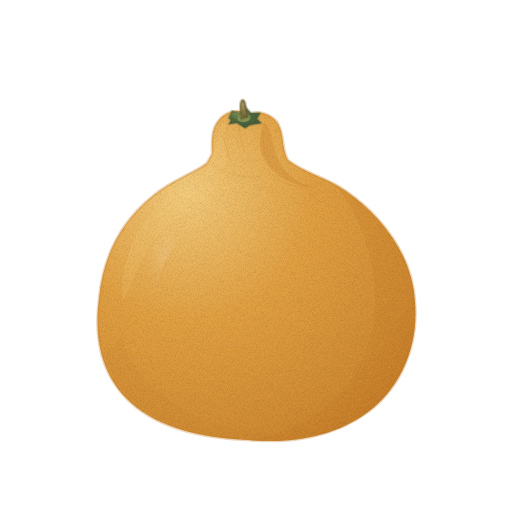
t = 0.00 s
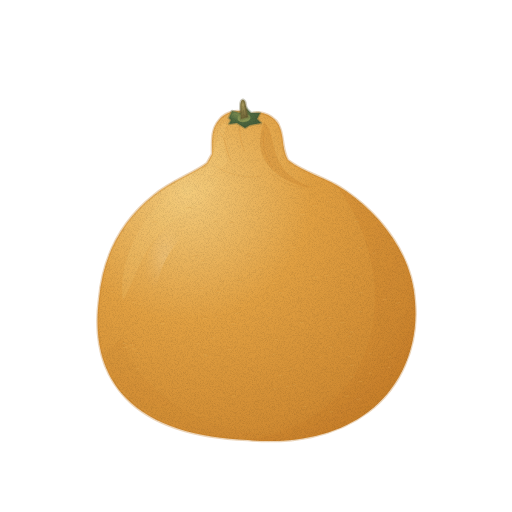
t = 1.43 s
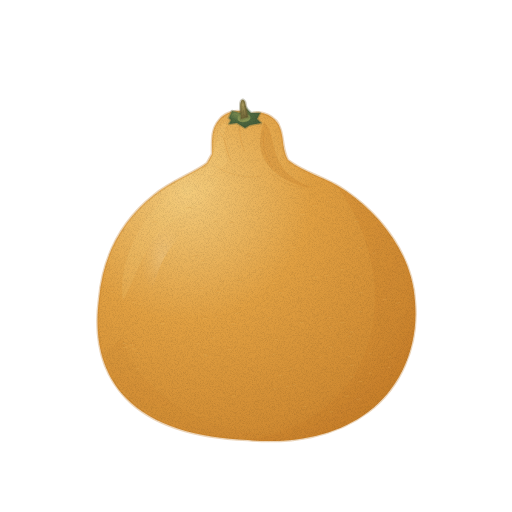
t = 2.85 s
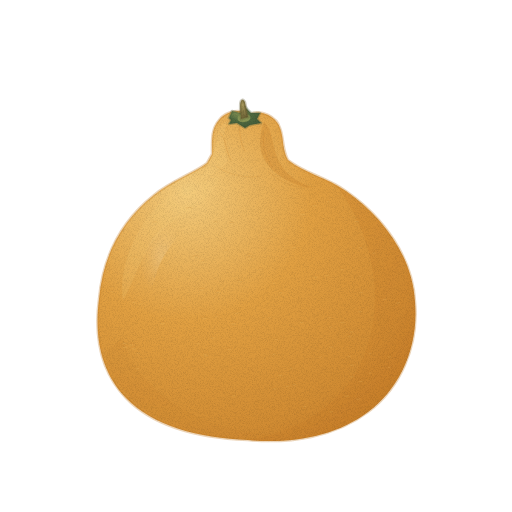
t = 3.80 s
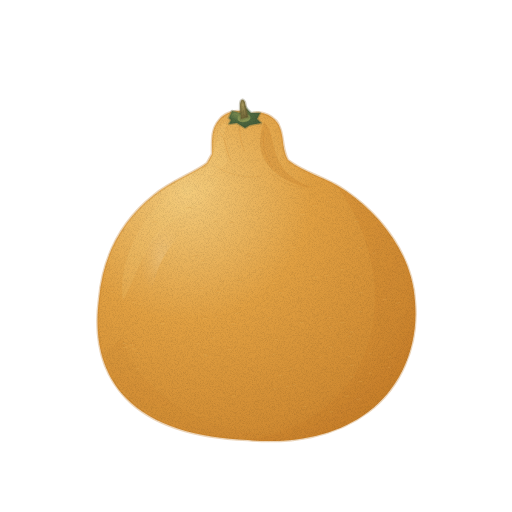
t = 4.75 s
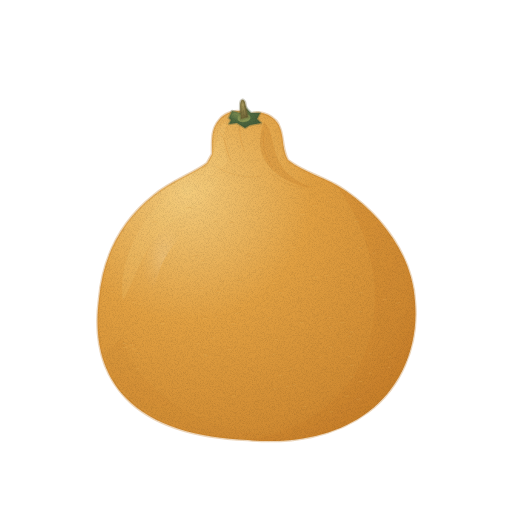
t = 6.18 s

The animated SVG that drew these frames (rendered in a browser with its animation timeline set to each time). Animation: 2 CSS @keyframes rules; one cycle of 7.60 s, repeats indefinitely.

<svg xmlns="http://www.w3.org/2000/svg" viewBox="0 0 512 512" role="img" aria-label="한라봉 — 움직임, 윤곽 없는 수채" data-asset="watercolor-hallabong-motion" data-food="hallabong" data-style="watercolor" data-variant="motion" stroke-linecap="round" stroke-linejoin="round"><title>한라봉</title><desc>넓고 둥근 황주황 몸 위로 목이 도드라지고, 짙은 초록 꼭지와 오목한 기름샘 결이 두툼한 껍질을 드러내는 한라봉 한 알.</desc><style>[data-asset="watercolor-hallabong-motion"] [data-part="stem"]{transform-box:view-box;transform-origin:244px 117px;animation:watercolor-hallabong-motion-m0 7.6s cubic-bezier(.37,0,.63,1) -0.608s infinite}[data-asset="watercolor-hallabong-motion"] [data-part="shine"]{transform-box:fill-box;transform-origin:center;animation:watercolor-hallabong-motion-m1 7.6s cubic-bezier(.37,0,.63,1) -1.444s infinite}@keyframes watercolor-hallabong-motion-m0{0%,100%{rotate:0deg}25%{rotate:0.675deg}75%{rotate:-0.6deg}}@keyframes watercolor-hallabong-motion-m1{0%,100%{translate:0px 0}25%{translate:2.25px 0}75%{translate:-2.25px 0}}@media (prefers-reduced-motion:reduce){[data-asset="watercolor-hallabong-motion"] *{animation:none!important}}</style><defs><radialGradient id="watercolor-hallabong-motion-g-peel-soft" cx="0.28" cy="0.24" r="0.88"><stop offset="0" stop-color="#f3cb7c"/><stop offset="0.45" stop-color="#e1a042"/><stop offset="0.86" stop-color="#d18c33"/><stop offset="1" stop-color="#c77f2a"/></radialGradient><clipPath id="watercolor-hallabong-motion-clip0"><path d="M212 154 C212 141 211 129 219 120 C227 110 240 109 251 114 C261 109 277 117 280 128 C284 138 282 149 288 160 C304 173 326 177 346 191 C385 218 413 259 415 302 C419 348 399 389 368 412 C335 437 290 444 248 440 C198 438 153 426 126 398 C101 372 94 337 99 299 C103 256 121 221 154 195 C171 181 194 173 207 163Z"/></clipPath><radialGradient id="watercolor-hallabong-motion-gloss"><stop stop-color="#fffdf9" stop-opacity=".85"/><stop offset=".6" stop-color="#fffdf9" stop-opacity=".25"/><stop offset="1" stop-color="#fffdf9" stop-opacity="0"/></radialGradient><radialGradient id="watercolor-hallabong-motion-g-calyx-soft" cx="0.3" cy="0.26" r="0.84"><stop offset="0" stop-color="#869454"/><stop offset="0.45" stop-color="#516a40"/><stop offset="0.86" stop-color="#465f3b"/><stop offset="1" stop-color="#405838"/></radialGradient><radialGradient id="watercolor-hallabong-motion-g-stem-soft" cx="0.3" cy="0.26" r="0.84"><stop offset="0" stop-color="#a8985c"/><stop offset="0.45" stop-color="#817542"/><stop offset="0.86" stop-color="#716638"/><stop offset="1" stop-color="#675c32"/></radialGradient><filter id="watercolor-hallabong-motion-fx" filterUnits="userSpaceOnUse" x="0" y="0" width="512" height="512" color-interpolation-filters="sRGB"><feTurbulence type="fractalNoise" baseFrequency="0.05" numOctaves="2" seed="7" result="w"/><feDisplacementMap in="SourceGraphic" in2="w" scale="1.4" xChannelSelector="R" yChannelSelector="G" result="d"/><feTurbulence type="fractalNoise" baseFrequency="1.35" numOctaves="2" seed="3" result="n"/><feColorMatrix in="n" type="matrix" values="0 0 0 0 0 0 0 0 0 0 0 0 0 0 0 0.24 0 0 0 -0.101" result="na"/><feComposite in="na" in2="d" operator="in" result="g"/><feMerge><feMergeNode in="d"/><feMergeNode in="g"/></feMerge></filter></defs><g filter="url(#watercolor-hallabong-motion-fx)"><path d="M212 154 C212 141 211 129 219 120 C227 110 240 109 251 114 C261 109 277 117 280 128 C284 138 282 149 288 160 C304 173 326 177 346 191 C385 218 413 259 415 302 C419 348 399 389 368 412 C335 437 290 444 248 440 C198 438 153 426 126 398 C101 372 94 337 99 299 C103 256 121 221 154 195 C171 181 194 173 207 163Z" fill="url(#watercolor-hallabong-motion-g-peel-soft)" stroke="#c77f2a" stroke-width="2.6" stroke-opacity="0.32"/><g clip-path="url(#watercolor-hallabong-motion-clip0)"><path d="M337 186 C385 218 413 259 415 302 C419 348 399 389 368 412 C335 437 290 444 248 440 C306 431 351 397 366 350 C384 300 375 238 337 186Z" fill="#c77f2a" opacity="0.27"/><path d="M122 338 C134 380 178 417 236 430 C282 441 321 432 345 422 C305 447 242 443 196 432 C147 419 112 389 105 353Z" fill="#c77f2a" opacity="0.14"/><path d="M157 206 C132 233 118 273 123 300 C137 278 142 244 172 222 C202 202 217 192 219 177 C200 182 172 190 157 206Z" fill="#f3cb7c" opacity="0.18"/><path d="M264 122 C274 131 271 148 281 165 C288 177 300 183 313 188 C290 186 270 172 263 157 C258 146 260 131 264 122Z" fill="#c77f2a" opacity="0.3"/><path d="M214 152 C218 139 217 126 227 121 C222 137 224 153 228 161 C221 170 212 175 201 179Z" fill="#f3cb7c" opacity="0.22"/><path d="M349.29246982159094 330.8111363956705 Q351.5595400915481 329.03912550393494 353.8266103615053 330.8111363956705" fill="none" stroke="#c77f2a" stroke-width="0.7" opacity="0.225"/><path d="M350.1992979295738 331.9186432030052 Q351.5595400915481 332.583147287406 353.14648928051815 331.69714184153827" fill="none" stroke="#f3cb7c" stroke-width="0.7" opacity="0.24"/><path d="M358.2646406828426 275.24465168919414 Q360.1043657246046 273.7350299191102 361.94409076636657 275.24465168919414" fill="none" stroke="#c77f2a" stroke-width="0.7" opacity="0.211"/><path d="M359.00053069954737 276.18816529549656 Q360.1043657246046 276.75427345927807 361.392173253838 275.9994625742361" fill="none" stroke="#f3cb7c" stroke-width="0.7" opacity="0.24"/><path d="M128.68840381037444 343.56507152691483 Q131.1458589984104 341.27145313188436 133.60331418644637 343.56507152691483" fill="none" stroke="#c77f2a" stroke-width="0.7" opacity="0.234"/><path d="M129.67138588558882 344.9985830238089 Q131.1458589984104 345.8586899219453 132.8660776300356 344.7118807244301" fill="none" stroke="#f3cb7c" stroke-width="0.7" opacity="0.24"/><path d="M326.24668083069844 200.64650194346905 Q327.8684804770164 199.20581385344266 329.4902801233344 200.64650194346905" fill="none" stroke="#c77f2a" stroke-width="0.7" opacity="0.225"/><path d="M326.89540068922565 201.54693199973553 Q327.8684804770164 202.08719003349543 329.003740229439 201.36684598848223" fill="none" stroke="#f3cb7c" stroke-width="0.7" opacity="0.24"/><path d="M291.85725335888566 246.08483572863042 Q294.29494214989245 243.92107608549296 296.73263094089924 246.08483572863042" fill="none" stroke="#c77f2a" stroke-width="0.7" opacity="0.227"/><path d="M292.83232887528834 247.43718550559134 Q294.29494214989245 248.2485953717679 296.0013243035972 247.16671555019914" fill="none" stroke="#f3cb7c" stroke-width="0.7" opacity="0.24"/><path d="M381.87539362045936 297.92660963349044 Q384.42131119105034 295.5116866599768 386.9672287616413 297.92660963349044" fill="none" stroke="#c77f2a" stroke-width="0.7" opacity="0.175"/><path d="M382.8937606486958 299.43593649193645 Q384.42131119105034 300.34153260700407 386.203453490464 299.13407112024726" fill="none" stroke="#f3cb7c" stroke-width="0.7" opacity="0.24"/><path d="M268.01978421951645 316.4269746877253 Q269.5600623942446 314.3196790497005 271.10034056897274 316.4269746877253" fill="none" stroke="#c77f2a" stroke-width="0.7" opacity="0.187"/><path d="M268.6358954894077 317.7440344614908 Q269.5600623942446 318.53427032575013 270.6382571165543 317.4806225067377" fill="none" stroke="#f3cb7c" stroke-width="0.7" opacity="0.24"/><path d="M349.14679640810937 375.66729634813964 Q351.5706501631066 373.88019129507245 353.9945039181039 375.66729634813964" fill="none" stroke="#c77f2a" stroke-width="0.7" opacity="0.211"/><path d="M350.11633791010826 376.7842370063066 Q351.5706501631066 377.45440140120684 353.2673477916047 376.56084887467324" fill="none" stroke="#f3cb7c" stroke-width="0.7" opacity="0.24"/><path d="M210.57218421529979 336.6118427282199 Q212.73714774940163 334.2208890422806 214.90211128350347 336.6118427282199" fill="none" stroke="#c77f2a" stroke-width="0.7" opacity="0.188"/><path d="M211.43816962894053 338.106188781932 Q212.73714774940163 339.00279641415926 214.2526222232729 337.80731957118957" fill="none" stroke="#f3cb7c" stroke-width="0.7" opacity="0.24"/><path d="M247.06562499823048 254.46206238120794 Q249.6584685803391 252.49360926151274 252.25131216244773 254.46206238120794" fill="none" stroke="#c77f2a" stroke-width="0.7" opacity="0.247"/><path d="M248.10276243107393 255.69234558101743 Q249.6584685803391 256.43051550090314 251.47345908781514 255.44628894105554" fill="none" stroke="#f3cb7c" stroke-width="0.7" opacity="0.24"/><path d="M325.1118856808636 274.26906550861895 Q327.1675279310439 272.588803505972 329.22317018122413 274.26906550861895" fill="none" stroke="#c77f2a" stroke-width="0.7" opacity="0.189"/><path d="M325.9341425809357 275.3192292602733 Q327.1675279310439 275.9493275112659 328.60647750617005 275.1091965099424" fill="none" stroke="#f3cb7c" stroke-width="0.7" opacity="0.24"/><path d="M201.40092357490212 260.9346490483731 Q202.99178248364478 258.74903594903645 204.58264139238744 260.9346490483731" fill="none" stroke="#c77f2a" stroke-width="0.7" opacity="0.218"/><path d="M202.0372671383992 262.3006572354585 Q202.99178248364478 263.12026214770975 204.10538371976466 262.0274555980414" fill="none" stroke="#f3cb7c" stroke-width="0.7" opacity="0.24"/><path d="M192.78347532665356 256.177794537507 Q195.62914342386648 254.50409065868706 198.4748115210794 256.177794537507" fill="none" stroke="#c77f2a" stroke-width="0.7" opacity="0.216"/><path d="M193.92174256553872 257.22385946176945 Q195.62914342386648 257.85149841632693 197.6211110919155 257.014646476917" fill="none" stroke="#f3cb7c" stroke-width="0.7" opacity="0.24"/><path d="M353.5401455217507 220.31229997426271 Q356.5547044107225 218.4108289861679 359.5692632996943 220.31229997426271" fill="none" stroke="#c77f2a" stroke-width="0.7" opacity="0.232"/><path d="M354.7459690773394 221.50071934182196 Q356.5547044107225 222.21377096235753 358.66489563300274 221.2630354683101" fill="none" stroke="#f3cb7c" stroke-width="0.7" opacity="0.24"/><path d="M135.97237452534029 352.43894632160664 Q138.00541063514538 351.03460559934376 140.03844674495048 352.43894632160664" fill="none" stroke="#c77f2a" stroke-width="0.7" opacity="0.182"/><path d="M136.7855889692623 353.31665927302095 Q138.00541063514538 353.8432870438695 139.42853591200895 353.1411166827381" fill="none" stroke="#f3cb7c" stroke-width="0.7" opacity="0.24"/><path d="M284.79409306976015 250.71408351697028 Q286.4078814208042 248.3756181884557 288.0216697718482 250.71408351697028" fill="none" stroke="#c77f2a" stroke-width="0.7" opacity="0.219"/><path d="M285.43960841017775 252.1756243472919 Q286.4078814208042 253.05254884548486 287.53753326653504 251.88331618122757" fill="none" stroke="#f3cb7c" stroke-width="0.7" opacity="0.24"/><path d="M267.4582772937603 238.93407154735178 Q269.64009102480486 237.15069298233837 271.8219047558494 238.93407154735178" fill="none" stroke="#c77f2a" stroke-width="0.7" opacity="0.211"/><path d="M268.33100278617815 240.04868315048515 Q269.64009102480486 240.71745011236519 271.16736063653605 239.8257608298585" fill="none" stroke="#f3cb7c" stroke-width="0.7" opacity="0.24"/><path d="M292.2407165550627 383.3379938341677 Q294.4017061595805 381.0804230158031 296.5626957640983 383.3379938341677" fill="none" stroke="#c77f2a" stroke-width="0.7" opacity="0.227"/><path d="M293.1051123968698 384.7489755956456 Q294.4017061595805 385.59556465253235 295.91439888274294 384.46677924335" fill="none" stroke="#f3cb7c" stroke-width="0.7" opacity="0.24"/><path d="M201.4259860561695 317.17626496683806 Q204.1740673610475 314.599143220298 206.92214866592548 317.17626496683806" fill="none" stroke="#c77f2a" stroke-width="0.7" opacity="0.247"/><path d="M202.5252185781207 318.7869660584256 Q204.1740673610475 319.7533867133781 206.09772427446208 318.4648258401081" fill="none" stroke="#f3cb7c" stroke-width="0.7" opacity="0.24"/><path d="M311.64144101776185 204.5131766051054 Q314.6984692513943 202.4284259530902 317.7554974850267 204.5131766051054" fill="none" stroke="#c77f2a" stroke-width="0.7" opacity="0.207"/><path d="M312.8642523112148 205.8161457626149 Q314.6984692513943 206.5979272571206 316.838389014937 205.555551931113" fill="none" stroke="#f3cb7c" stroke-width="0.7" opacity="0.24"/><path d="M132.18482584580778 301.144186405465 Q134.03552572615445 299.09353188477456 135.8862256065011 301.144186405465" fill="none" stroke="#c77f2a" stroke-width="0.7" opacity="0.212"/><path d="M132.92510579794646 302.42584548089656 Q134.03552572615445 303.19484092615545 135.33101564239712 302.1695136658102" fill="none" stroke="#f3cb7c" stroke-width="0.7" opacity="0.24"/><path d="M368.16616222257727 352.04140963219106 Q369.7940072871279 349.5051502671093 371.4218523516785 352.04140963219106" fill="none" stroke="#c77f2a" stroke-width="0.7" opacity="0.183"/><path d="M368.8173002483975 353.6265717353672 Q369.7940072871279 354.57766899727284 370.9334988323133 353.309539314732" fill="none" stroke="#f3cb7c" stroke-width="0.7" opacity="0.24"/><path d="M213.89986526137218 222.04253419209272 Q215.48952475143597 220.09804998565465 217.07918424149975 222.04253419209272" fill="none" stroke="#c77f2a" stroke-width="0.7" opacity="0.247"/><path d="M214.5357290573977 223.2578368211165 Q215.48952475143597 223.98701839853078 216.60228639448061 223.01477629531175" fill="none" stroke="#f3cb7c" stroke-width="0.7" opacity="0.24"/><path d="M303.2870468684472 405.5478282943368 Q304.9320505303331 403.93253261357546 306.57705419221895 405.5478282943368" fill="none" stroke="#c77f2a" stroke-width="0.7" opacity="0.228"/><path d="M303.94504833320156 406.5573880948126 Q304.9320505303331 407.16312397509813 306.08355309365317 406.3554761347175" fill="none" stroke="#f3cb7c" stroke-width="0.7" opacity="0.24"/><path d="M272.45742867388765 281.77012716513127 Q274.0158126077149 279.40477609138935 275.57419654154216 281.77012716513127" fill="none" stroke="#c77f2a" stroke-width="0.7" opacity="0.196"/><path d="M273.08078224741854 283.24847158622 Q274.0158126077149 284.1354782388732 275.106681361394 282.9528027020022" fill="none" stroke="#f3cb7c" stroke-width="0.7" opacity="0.24"/><path d="M214.47845010487362 315.428021366708 Q216.14158631069586 312.99419777493927 217.8047225165181 315.428021366708" fill="none" stroke="#c77f2a" stroke-width="0.7" opacity="0.247"/><path d="M215.1437045872025 316.94916111156346 Q216.14158631069586 317.8618449584767 217.3057816547714 316.64493316259234" fill="none" stroke="#f3cb7c" stroke-width="0.7" opacity="0.24"/><path d="M272.06029560775494 353.0560384960845 Q273.84297471889295 351.06925509948286 275.62565383003096 353.0560384960845" fill="none" stroke="#c77f2a" stroke-width="0.7" opacity="0.183"/><path d="M272.77336725221016 354.29777811896054 Q273.84297471889295 355.04282189268616 275.09085009668956 354.04943019438537" fill="none" stroke="#f3cb7c" stroke-width="0.7" opacity="0.24"/><path d="M357.91531334044413 246.64950516913086 Q360.3399869990535 245.04192898962646 362.7646606576629 246.64950516913086" fill="none" stroke="#c77f2a" stroke-width="0.7" opacity="0.226"/><path d="M358.88518280388786 247.6542402813211 Q360.3399869990535 248.25708134863527 362.0372585600801 247.45329325888306" fill="none" stroke="#f3cb7c" stroke-width="0.7" opacity="0.24"/><path d="M167.05024048276246 302.7047390611842 Q169.10572204180062 300.62925051976 171.16120360083877 302.7047390611842" fill="none" stroke="#c77f2a" stroke-width="0.7" opacity="0.243"/><path d="M167.8724331063777 304.0019193995744 Q169.10572204180062 304.7802276026085 170.54455913312734 303.7424833318964" fill="none" stroke="#f3cb7c" stroke-width="0.7" opacity="0.24"/><path d="M131.4951820677612 347.564428945072 Q134.0862600004766 345.71184148777274 136.67733793319204 347.564428945072" fill="none" stroke="#c77f2a" stroke-width="0.7" opacity="0.21"/><path d="M132.53161324084738 348.722296105884 Q134.0862600004766 349.41701640237125 135.90001455337742 348.4907226737216" fill="none" stroke="#f3cb7c" stroke-width="0.7" opacity="0.24"/><path d="M357.9791520011146 380.53219249565154 Q360.52755038184114 379.09424158919603 363.0759487625677 380.53219249565154" fill="none" stroke="#c77f2a" stroke-width="0.7" opacity="0.248"/><path d="M358.9985113534052 381.43091181218625 Q360.52755038184114 381.97014340210706 362.3114292483497 381.2511679488793" fill="none" stroke="#f3cb7c" stroke-width="0.7" opacity="0.24"/><path d="M135.17648699842394 367.44190747849643 Q137.12072965875268 365.22289922975006 139.06497231908142 367.44190747849643" fill="none" stroke="#c77f2a" stroke-width="0.7" opacity="0.171"/><path d="M135.95418406255544 368.8287876339629 Q137.12072965875268 369.6609157272428 138.4816995209828 368.5514116028696" fill="none" stroke="#f3cb7c" stroke-width="0.7" opacity="0.24"/><path d="M277.67653359822 374.39060676191 Q280.26444940804504 372.7683064702526 282.8523652178701 374.39060676191" fill="none" stroke="#c77f2a" stroke-width="0.7" opacity="0.211"/><path d="M278.71169992215 375.40454444419595 Q280.26444940804504 376.01290705356746 282.0759904749226 375.20175690773874" fill="none" stroke="#f3cb7c" stroke-width="0.7" opacity="0.24"/><path d="M216.01949588414283 291.1439784122631 Q218.55790674034506 288.7414159439132 221.0963175965473 291.1439784122631" fill="none" stroke="#c77f2a" stroke-width="0.7" opacity="0.22"/><path d="M217.03486022662372 292.6455799549818 Q218.55790674034506 293.546540880613 220.33479433968662 292.3452596464381" fill="none" stroke="#f3cb7c" stroke-width="0.7" opacity="0.24"/><path d="M230.6352370843757 322.71396263409406 Q233.63522584666498 320.72946614641694 236.63521460895427 322.71396263409406" fill="none" stroke="#c77f2a" stroke-width="0.7" opacity="0.237"/><path d="M231.83523258929142 323.95427293889225 Q233.63522584666498 324.6984591217712 235.7352179802675 323.7062108779326" fill="none" stroke="#f3cb7c" stroke-width="0.7" opacity="0.24"/><path d="M223.79573503523133 250.66014291532338 Q225.46608255780302 248.64680502690373 227.1364300803747 250.66014291532338" fill="none" stroke="#c77f2a" stroke-width="0.7" opacity="0.186"/><path d="M224.46387404426002 251.91847909558564 Q225.46608255780302 252.67348080374302 226.6353258236032 251.6668118595332" fill="none" stroke="#f3cb7c" stroke-width="0.7" opacity="0.24"/><path d="M152.6450298024807 222.32024841476232 Q154.88530232035555 220.16225880552082 157.1255748382304 222.32024841476232" fill="none" stroke="#c77f2a" stroke-width="0.7" opacity="0.199"/><path d="M153.54113880963064 223.66899192053825 Q154.88530232035555 224.47823802400382 156.45349308286794 223.39924321938307" fill="none" stroke="#f3cb7c" stroke-width="0.7" opacity="0.24"/><path d="M159.28676401055418 322.46857823152095 Q162.36175258806907 320.3380370770767 165.43674116558395 322.46857823152095" fill="none" stroke="#c77f2a" stroke-width="0.7" opacity="0.182"/><path d="M160.51675944156014 323.8001664530486 Q162.36175258806907 324.5991193859652 164.51424459232948 323.5338488087431" fill="none" stroke="#f3cb7c" stroke-width="0.7" opacity="0.24"/><path d="M313.41565965772605 275.7912563569844 Q315.99592358455993 273.62821966633203 318.5761875113938 275.7912563569844" fill="none" stroke="#c77f2a" stroke-width="0.7" opacity="0.176"/><path d="M314.4477652284596 277.1431542886421 Q315.99592358455993 277.9542930476367 317.80210833334365 276.87277470231055" fill="none" stroke="#f3cb7c" stroke-width="0.7" opacity="0.24"/><path d="M328.2909456051886 346.011308205314 Q330.838159667328 344.3944255404547 333.3853737294674 346.011308205314" fill="none" stroke="#c77f2a" stroke-width="0.7" opacity="0.198"/><path d="M329.3098312300444 347.021859870851 Q330.838159667328 347.6281908701733 332.62120951082557 346.81974953774363" fill="none" stroke="#f3cb7c" stroke-width="0.7" opacity="0.24"/><path d="M288.2216779218521 221.78225431405008 Q289.80675669177435 220.33953417651355 291.3918354616966 221.78225431405008" fill="none" stroke="#c77f2a" stroke-width="0.7" opacity="0.247"/><path d="M288.855709429821 222.6839544000104 Q289.80675669177435 223.2249744515866 290.9163118307199 222.50361438281834" fill="none" stroke="#f3cb7c" stroke-width="0.7" opacity="0.24"/><path d="M121.58318327665329 345.96598464716226 Q124.6655073016882 343.58320886392147 127.7478313267231 345.96598464716226" fill="none" stroke="#c77f2a" stroke-width="0.7" opacity="0.212"/><path d="M122.81611288666726 347.45521951168774 Q124.6655073016882 348.34876043040305 126.82313411921263 347.1573725387827" fill="none" stroke="#f3cb7c" stroke-width="0.7" opacity="0.24"/><path d="M299.39582896172067 212.9949093386531 Q302.4659473502543 210.51997984290122 305.5360657387879 212.9949093386531" fill="none" stroke="#c77f2a" stroke-width="0.7" opacity="0.182"/><path d="M300.62387631713415 214.541740273498 Q302.4659473502543 215.46983883440495 304.6150302222278 214.232374086529" fill="none" stroke="#f3cb7c" stroke-width="0.7" opacity="0.24"/><path d="M229.5071337630041 222.78113429248333 Q231.62086757132784 221.01514685690404 233.73460137965156 222.78113429248333" fill="none" stroke="#c77f2a" stroke-width="0.7" opacity="0.23"/><path d="M230.3526272863336 223.8848764397204 Q231.62086757132784 224.54712172806262 233.10048123715444 223.66412801027298" fill="none" stroke="#f3cb7c" stroke-width="0.7" opacity="0.24"/><path d="M226.77931818761863 348.18109538033605 Q229.24210879974999 346.3571058221161 231.70489941188134 348.18109538033605" fill="none" stroke="#c77f2a" stroke-width="0.7" opacity="0.244"/><path d="M227.76443443247118 349.3210888542235 Q229.24210879974999 350.00508493855597 230.96606222824192 349.093090159446" fill="none" stroke="#f3cb7c" stroke-width="0.7" opacity="0.24"/><path d="M371.7614880991634 252.18447728734463 Q373.8891098888125 250.6752189869806 376.01673167846167 252.18447728734463" fill="none" stroke="#c77f2a" stroke-width="0.7" opacity="0.174"/><path d="M372.6125368150231 253.12776372507216 Q373.8891098888125 253.69373558770866 375.37844514156694 252.93910643752665" fill="none" stroke="#f3cb7c" stroke-width="0.7" opacity="0.24"/><path d="M368.31532168770207 371.65633767843246 Q369.9143759463914 369.4177077919245 371.5134302050807 371.65633767843246" fill="none" stroke="#c77f2a" stroke-width="0.7" opacity="0.213"/><path d="M368.9549433911778 373.05548135749996 Q369.9143759463914 373.89496756494043 371.03371392747385 372.77565262168645" fill="none" stroke="#f3cb7c" stroke-width="0.7" opacity="0.24"/><path d="M355.38080425448715 398.15706706698984 Q358.07321681827307 396.68737282153216 360.765629382059 398.15706706698984" fill="none" stroke="#c77f2a" stroke-width="0.7" opacity="0.202"/><path d="M356.4577692800015 399.0756259704009 Q358.07321681827307 399.6267613124475 359.9579056129232 398.89191418971865" fill="none" stroke="#f3cb7c" stroke-width="0.7" opacity="0.24"/><path d="M329.0178201254923 410.6108916727826 Q331.25122043234296 408.6469481171295 333.48462073919364 410.6108916727826" fill="none" stroke="#c77f2a" stroke-width="0.7" opacity="0.24"/><path d="M329.91118024823254 411.8383563950658 Q331.25122043234296 412.5748352284357 332.81460064713843 411.5928634506092" fill="none" stroke="#f3cb7c" stroke-width="0.7" opacity="0.24"/><path d="M247.25734202521852 257.11589021608233 Q250.01299957442097 254.63483564302325 252.76865712362343 257.11589021608233" fill="none" stroke="#c77f2a" stroke-width="0.7" opacity="0.221"/><path d="M248.3596050448995 258.6665493242443 Q250.01299957442097 259.5969447891414 251.94195985886267 258.35641750261186" fill="none" stroke="#f3cb7c" stroke-width="0.7" opacity="0.24"/><path d="M186.414279556321 208.01434335764498 Q189.29630269412883 206.58503541704266 192.17832583193666 208.01434335764498" fill="none" stroke="#c77f2a" stroke-width="0.7" opacity="0.232"/><path d="M187.5670888114441 208.90766082052141 Q189.29630269412883 209.4436512982473 191.31371889059432 208.72899732794613" fill="none" stroke="#f3cb7c" stroke-width="0.7" opacity="0.24"/><path d="M131.84749994692393 257.2774266041815 Q134.23545059678145 254.93091762050986 136.62340124663896 257.2774266041815" fill="none" stroke="#c77f2a" stroke-width="0.7" opacity="0.171"/><path d="M132.80268020686694 258.7439947189763 Q134.23545059678145 259.62393558785317 135.90701605168172 258.4506810960174" fill="none" stroke="#f3cb7c" stroke-width="0.7" opacity="0.24"/><path d="M199.120960570639 289.0633558789268 Q202.01121616899036 287.4330145770684 204.90147176734172 289.0633558789268" fill="none" stroke="#c77f2a" stroke-width="0.7" opacity="0.244"/><path d="M200.27706280997955 290.08231919258833 Q202.01121616899036 290.69369718078525 204.03439508783632 289.878526529856" fill="none" stroke="#f3cb7c" stroke-width="0.7" opacity="0.24"/><path d="M237.46953987269663 280.5330338822678 Q239.91026163636707 278.74336530882863 242.3509834000375 280.5330338822678" fill="none" stroke="#c77f2a" stroke-width="0.7" opacity="0.233"/><path d="M238.4458285781648 281.6515767406672 Q239.91026163636707 282.3227024557069 241.61876687093638 281.42786816898735" fill="none" stroke="#f3cb7c" stroke-width="0.7" opacity="0.24"/><path d="M285.4291184319183 384.9590683244169 Q287.3351042745635 382.9135006515682 289.24109011720867 384.9590683244169" fill="none" stroke="#c77f2a" stroke-width="0.7" opacity="0.233"/><path d="M286.1915127689764 386.2375481199473 Q287.3351042745635 387.00463599726555 288.6692943644151 385.98185216084124" fill="none" stroke="#f3cb7c" stroke-width="0.7" opacity="0.24"/><path d="M328.6814696527552 326.1369472714141 Q330.46242363448255 324.5587932722643 332.2433776162099 326.1369472714141" fill="none" stroke="#c77f2a" stroke-width="0.7" opacity="0.202"/><path d="M329.3938512454461 327.1232935208827 Q330.46242363448255 327.7151012705639 331.7090914216917 326.926024270989" fill="none" stroke="#f3cb7c" stroke-width="0.7" opacity="0.24"/><path d="M121.90125413122587 342.3864517128095 Q124.23032326507382 340.7403152992949 126.55939239892177 342.3864517128095" fill="none" stroke="#c77f2a" stroke-width="0.7" opacity="0.196"/><path d="M122.83288178476505 343.41528697125614 Q124.23032326507382 344.03258812632413 125.86067165876739 343.2095199195668" fill="none" stroke="#f3cb7c" stroke-width="0.7" opacity="0.24"/><path d="M387.3178425726481 365.8923660386354 Q389.16017980733886 363.454911268726 391.00251704202964 365.8923660386354" fill="none" stroke="#c77f2a" stroke-width="0.7" opacity="0.242"/><path d="M388.0547774665244 367.4157752698287 Q389.16017980733886 368.32982080854475 390.44981587162243 367.1110934235901" fill="none" stroke="#f3cb7c" stroke-width="0.7" opacity="0.24"/><path d="M196.39858932555654 342.47578252572566 Q198.4720724413637 340.2961547877267 200.54555555717087 342.47578252572566" fill="none" stroke="#c77f2a" stroke-width="0.7" opacity="0.243"/><path d="M197.2279825718794 343.83804986197504 Q198.4720724413637 344.6554102637246 199.92351062242872 343.56559639472516" fill="none" stroke="#f3cb7c" stroke-width="0.7" opacity="0.24"/><path d="M272.7191121391952 387.93726717308164 Q274.64815460518 386.36515026316044 276.57719707116485 387.93726717308164" fill="none" stroke="#c77f2a" stroke-width="0.7" opacity="0.18"/><path d="M273.49072912558916 388.91984024178237 Q274.64815460518 389.50938408300283 275.9984843313694 388.72332562804223" fill="none" stroke="#f3cb7c" stroke-width="0.7" opacity="0.24"/><path d="M138.3948462776374 302.63954670727253 Q140.14280549320392 300.0751710706949 141.89076470877043 302.63954670727253" fill="none" stroke="#c77f2a" stroke-width="0.7" opacity="0.174"/><path d="M139.09402996386402 304.24228148013356 Q140.14280549320392 305.20392234385014 141.3663769441005 303.9217345255613" fill="none" stroke="#f3cb7c" stroke-width="0.7" opacity="0.24"/><path d="M299.0877572028432 321.45328428503126 Q301.4253214451019 319.7078393146023 303.76288568736055 321.45328428503126" fill="none" stroke="#c77f2a" stroke-width="0.7" opacity="0.185"/><path d="M300.0227828997467 322.54418739154937 Q301.4253214451019 323.1987292554602 303.06161641468293 322.3260067702457" fill="none" stroke="#f3cb7c" stroke-width="0.7" opacity="0.24"/><path d="M395.4225273609627 301.6309173349291 Q397.8742901228834 299.5588308403641 400.3260528848041 301.6309173349291" fill="none" stroke="#c77f2a" stroke-width="0.7" opacity="0.192"/><path d="M396.403232465731 302.9259713940322 Q397.8742901228834 303.7030038294941 399.5905240562279 302.66696058221163" fill="none" stroke="#f3cb7c" stroke-width="0.7" opacity="0.24"/><path d="M357.5927244395483 310.274955900386 Q360.01313260686584 307.96053104378285 362.43354077418337 310.274955900386" fill="none" stroke="#c77f2a" stroke-width="0.7" opacity="0.178"/><path d="M358.56088770647534 311.72147143576296 Q360.01313260686584 312.5893807569891 361.7074183239881 311.43216832868757" fill="none" stroke="#f3cb7c" stroke-width="0.7" opacity="0.24"/><path d="M358.7052831350826 291.3397314734757 Q361.0897820959799 289.37670509919525 363.4742810568772 291.3397314734757" fill="none" stroke="#c77f2a" stroke-width="0.7" opacity="0.182"/><path d="M359.6590827194415 292.56662295740097 Q361.0897820959799 293.30275784775614 362.75893136860805 292.32124466061595" fill="none" stroke="#f3cb7c" stroke-width="0.7" opacity="0.24"/><path d="M318.624811943667 355.70169951207936 Q320.2014176931698 353.40441965200006 321.7780234426726 355.70169951207936" fill="none" stroke="#c77f2a" stroke-width="0.7" opacity="0.215"/><path d="M319.25545424346814 357.1374994246289 Q320.2014176931698 357.99897937215866 321.3050417178217 356.850339442119" fill="none" stroke="#f3cb7c" stroke-width="0.7" opacity="0.24"/><path d="M203.61877843625842 354.50576516706496 Q205.98799478262663 352.3171555669978 208.35721112899483 354.50576516706496" fill="none" stroke="#c77f2a" stroke-width="0.7" opacity="0.201"/><path d="M204.5664649748057 355.8736461671069 Q205.98799478262663 356.6943747671321 207.64644622508436 355.60006996709853" fill="none" stroke="#f3cb7c" stroke-width="0.7" opacity="0.24"/><path d="M258.6156672121491 268.2449645390734 Q260.25995819061063 266.24611788060514 261.90424916907216 268.2449645390734" fill="none" stroke="#c77f2a" stroke-width="0.7" opacity="0.238"/><path d="M259.2733836035337 269.49424370061604 Q260.25995819061063 270.2438111975417 261.4109618755337 269.2443878683075" fill="none" stroke="#f3cb7c" stroke-width="0.7" opacity="0.24"/><path d="M339.80741029735657 268.7272528167814 Q342.0671264147386 267.27545641951264 344.3268425321206 268.7272528167814" fill="none" stroke="#c77f2a" stroke-width="0.7" opacity="0.233"/><path d="M340.7112967443094 269.6346255650744 Q342.0671264147386 270.17904921405017 343.648927696906 269.4531510154158" fill="none" stroke="#f3cb7c" stroke-width="0.7" opacity="0.24"/><path d="M289.47759623597375 367.23204457666725 Q291.1244082588237 365.4988427739963 292.7712202816736 367.23204457666725" fill="none" stroke="#c77f2a" stroke-width="0.7" opacity="0.248"/><path d="M290.13632104511373 368.3152957033366 Q291.1244082588237 368.9652463793382 292.27717667481863 368.0986454780027" fill="none" stroke="#f3cb7c" stroke-width="0.7" opacity="0.24"/><path d="M346.8686718253419 355.0047852117568 Q349.29592355620116 353.0572564057261 351.7231752870604 355.0047852117568" fill="none" stroke="#c77f2a" stroke-width="0.7" opacity="0.242"/><path d="M347.8395725176856 356.22199071552603 Q349.29592355620116 356.95231401778756 350.99499976780265 355.9785496147722" fill="none" stroke="#f3cb7c" stroke-width="0.7" opacity="0.24"/><path d="M268.4616119509563 212.17433654423803 Q270.9517762614414 209.81194694127888 273.4419405719265 212.17433654423803" fill="none" stroke="#c77f2a" stroke-width="0.7" opacity="0.243"/><path d="M269.4576776751503 213.6508300460875 Q270.9517762614414 214.5367261471972 272.694891278781 213.35553134571762" fill="none" stroke="#f3cb7c" stroke-width="0.7" opacity="0.24"/><path d="M339.6078012409154 321.1969408188015 Q342.3214434145484 318.9754401794821 345.0350855881814 321.1969408188015" fill="none" stroke="#c77f2a" stroke-width="0.7" opacity="0.246"/><path d="M340.6932581103686 322.58537871837615 Q342.3214434145484 323.4184414581209 344.2209929360915 322.3076911384612" fill="none" stroke="#f3cb7c" stroke-width="0.7" opacity="0.24"/><path d="M234.45348843270912 311.8423451529816 Q236.72195032099262 309.66007816750556 238.99041220927612 311.8423451529816" fill="none" stroke="#c77f2a" stroke-width="0.7" opacity="0.184"/><path d="M235.36087318802254 313.2062620189041 Q236.72195032099262 314.0246121384576 238.30987364279108 312.93347864571956" fill="none" stroke="#f3cb7c" stroke-width="0.7" opacity="0.24"/><path d="M349.6571001503151 364.14564473740757 Q352.0615024405997 362.5896458869427 354.46590473088435 364.14564473740757" fill="none" stroke="#c77f2a" stroke-width="0.7" opacity="0.197"/><path d="M350.61886106642896 365.1181440189481 Q352.0615024405997 365.7016435878724 353.74458404379897 364.92364416263996" fill="none" stroke="#f3cb7c" stroke-width="0.7" opacity="0.24"/><path d="M347.5969642888755 335.2002656767145 Q349.72166623547673 333.45147999588403 351.846368182078 335.2002656767145" fill="none" stroke="#c77f2a" stroke-width="0.7" opacity="0.23"/><path d="M348.446845067516 336.29325672723354 Q349.72166623547673 336.94905135754493 351.20895759809764 336.0746585171297" fill="none" stroke="#f3cb7c" stroke-width="0.7" opacity="0.24"/><path d="M343.8804325052537 395.1700408048928 Q346.59963707299903 393.7640819762647 349.3188416407444 395.1700408048928" fill="none" stroke="#c77f2a" stroke-width="0.7" opacity="0.173"/><path d="M344.96811433235183 396.04876507278533 Q346.59963707299903 396.57599963352084 348.50308027042075 395.8730202192068" fill="none" stroke="#f3cb7c" stroke-width="0.7" opacity="0.24"/><path d="M110.09212154764683 290.73666613921523 Q111.95261953305453 289.01273674175144 113.81311751846224 290.73666613921523" fill="none" stroke="#c77f2a" stroke-width="0.7" opacity="0.175"/><path d="M110.8363207418099 291.8141220126301 Q111.95261953305453 292.460595536679 113.25496812283993 291.59863083794716" fill="none" stroke="#f3cb7c" stroke-width="0.7" opacity="0.24"/><path d="M274.38919357713314 338.6992211304605 Q276.20376191381365 337.2064600242674 278.01833025049416 338.6992211304605" fill="none" stroke="#c77f2a" stroke-width="0.7" opacity="0.197"/><path d="M275.11502091180535 339.63219682183114 Q276.20376191381365 340.1919822366536 277.47395974949 339.445601683557" fill="none" stroke="#f3cb7c" stroke-width="0.7" opacity="0.24"/><path d="M231.73387295100838 394.9045019624755 Q233.5644372580573 393.3294927824661 235.3950015651062 394.9045019624755" fill="none" stroke="#c77f2a" stroke-width="0.7" opacity="0.247"/><path d="M232.46609867382796 395.8888826999813 Q233.5644372580573 396.47951114248485 234.84583227299154 395.69200655248017" fill="none" stroke="#f3cb7c" stroke-width="0.7" opacity="0.24"/><path d="M387.6095547973644 355.61180286481977 Q389.42327936994843 353.4816417558491 391.23700394253245 355.61180286481977" fill="none" stroke="#c77f2a" stroke-width="0.7" opacity="0.227"/><path d="M388.33504462639803 356.9431535579264 Q389.42327936994843 357.7419639737904 390.69288657075725 356.6768834193051" fill="none" stroke="#f3cb7c" stroke-width="0.7" opacity="0.24"/><path d="M202.28398548769763 353.17766083870083 Q204.9477545216214 351.53387159291657 207.61152355554515 353.17766083870083" fill="none" stroke="#c77f2a" stroke-width="0.7" opacity="0.246"/><path d="M203.34949310126714 354.20502911731603 Q204.9477545216214 354.8214500844851 206.812392845368 353.999555461593" fill="none" stroke="#f3cb7c" stroke-width="0.7" opacity="0.24"/><path d="M278.6393540028017 291.548387943767 Q280.70418197172694 289.47681726451964 282.76900994065215 291.548387943767" fill="none" stroke="#c77f2a" stroke-width="0.7" opacity="0.236"/><path d="M279.4652851903718 292.8431196182966 Q280.70418197172694 293.6199586230144 282.1495615499746 292.5841732833907" fill="none" stroke="#f3cb7c" stroke-width="0.7" opacity="0.24"/><path d="M328.1403011732735 316.06442207004875 Q329.6903343764134 313.444417646192 331.24036757955326 316.06442207004875" fill="none" stroke="#c77f2a" stroke-width="0.7" opacity="0.175"/><path d="M328.7603144545294 317.7019248349592 Q329.6903343764134 318.6844264939055 330.7753576186113 317.3744242819771" fill="none" stroke="#f3cb7c" stroke-width="0.7" opacity="0.24"/><g data-part="shine" opacity="0.68"><path d="M165 227 C143 247 137 279 143 297 C150 298 155 288 158 275 C164 254 177 242 185 230 C191 217 176 216 165 227Z" fill="url(#watercolor-hallabong-motion-gloss)" opacity="0.25"/></g></g><path d="M220 133 C226 137 225 150 231 160 M239 123 C240 137 241 145 245 151 M265 132 C261 143 265 157 272 166" fill="none" stroke="#c77f2a" stroke-width="0.7" opacity="0.32"/><path d="M216 166 C228 175 247 179 261 176 M269 172 C281 184 298 188 307 188" fill="none" stroke="#c77f2a" stroke-width="0.7" opacity="0.2"/><path d="M229 118 L232 111 L240 113 L245 107 L251 113 L260 113 L257 119 L261 123 L250 125 L245 128 L237 123 L229 124 L231 120Z" fill="url(#watercolor-hallabong-motion-g-calyx-soft)" stroke="#405838" stroke-width="2.6" stroke-opacity="0.32"/><path d="M237.6 118.9 A6.5 3.7 -8 1 0 250.4 117.1 A6.5 3.7 -8 1 0 237.6 118.9Z" fill="#869454"/><g data-part="stem"><path d="M241 119 C241 113 239 106 241 101 Q243 98 245 102 L248 117Z" fill="url(#watercolor-hallabong-motion-g-stem-soft)" stroke="#675c32" stroke-width="2.6" stroke-opacity="0.32"/><path d="M243 104 L245 114" fill="none" stroke="#a8985c" stroke-width="0.7" opacity="0.55"/></g><path d="M244 435 Q255 430 265 436" fill="none" stroke="#c77f2a" stroke-width="0.7" opacity="0.25"/></g></svg>
